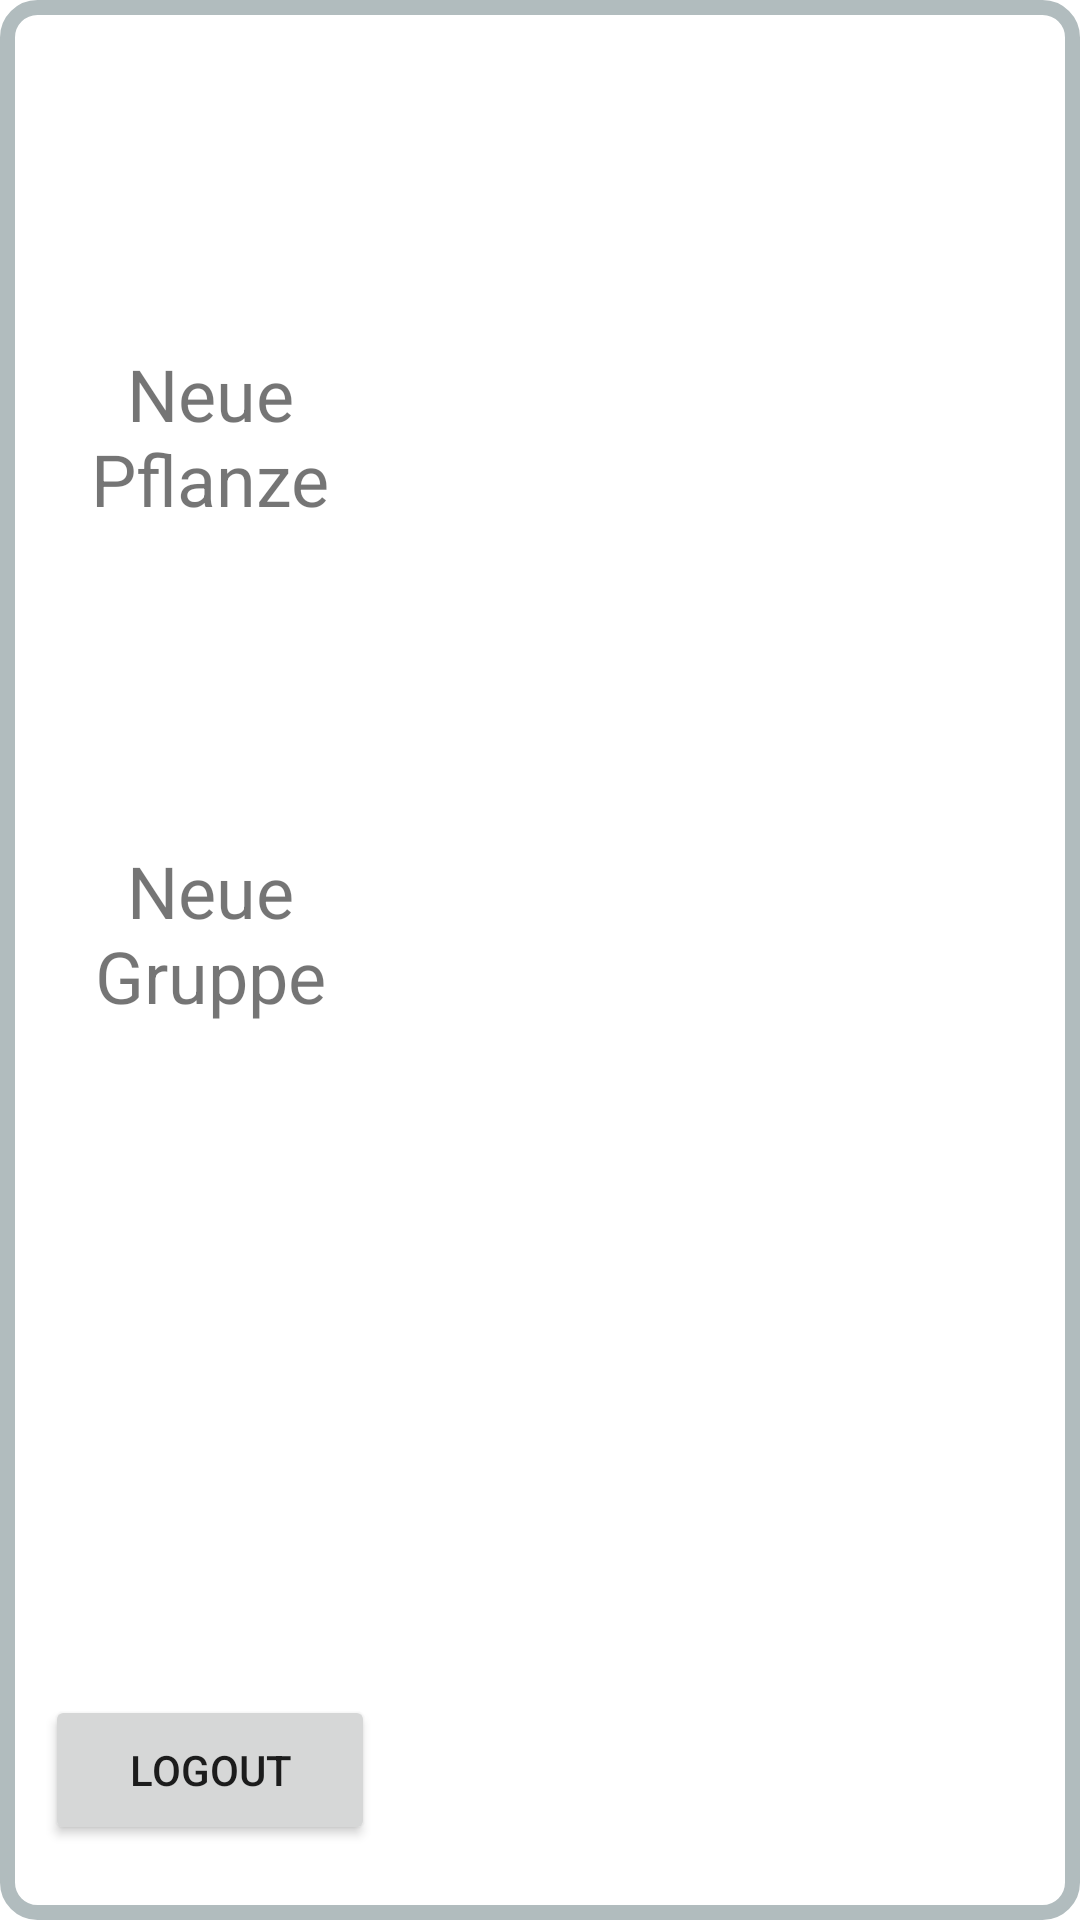

The Android layout XML behind this screen, and the referenced resources:
<!-- AndroidManifest.xml: application theme Theme.PLAN_TS -->
<!-- res/layout/menu_popup.xml -->
<?xml version="1.0" encoding="utf-8"?>
<LinearLayout
    xmlns:android="http://schemas.android.com/apk/res/android"
    android:layout_width="wrap_content"
    android:layout_height="match_parent"
    android:background="@drawable/layout_bg"
    android:orientation="horizontal">

    <LinearLayout
        android:layout_width="120dp"
        android:layout_height="match_parent"
        android:orientation="vertical"
        android:layout_margin="10dp">
        <RelativeLayout
            android:layout_width="match_parent"
            android:layout_height="80dp"
            android:layout_marginTop="25dp">
            <ImageButton
            android:layout_width="60dp"
            android:layout_height="60dp"
            android:background="@drawable/add1"
            android:layout_centerInParent="true"
                android:id="@+id/AddPlant"
            ></ImageButton>
        </RelativeLayout>
        <LinearLayout
            android:layout_width="match_parent"
            android:layout_height="wrap_content">
            <TextView
            android:layout_width="match_parent"
            android:layout_height="wrap_content"
            android:text="Neue Pflanze"
            android:gravity="center"
            android:textSize="24dp"
            ></TextView>
        </LinearLayout>


        <RelativeLayout
            android:layout_width="match_parent"
            android:layout_height="80dp"
            android:layout_marginTop="25dp">
            <ImageButton
                android:layout_width="60dp"
                android:layout_height="60dp"
                android:background="@drawable/add1"
                android:layout_centerInParent="true"
                android:id="@+id/AddGroup"
                ></ImageButton>
        </RelativeLayout>
        <LinearLayout
            android:layout_width="match_parent"
            android:layout_height="wrap_content">
            <TextView
                android:layout_width="match_parent"
                android:layout_height="wrap_content"
                android:text="Neue Gruppe"
                android:gravity="center"
                android:textSize="24dp"
                ></TextView>
        </LinearLayout>
        <LinearLayout
            android:layout_width="match_parent"
            android:layout_height="match_parent"
            android:gravity="center|bottom"
            >
            <Button
                android:id="@+id/logoutbtn"
                android:layout_width="match_parent"
                android:layout_height="50dp"
                android:layout_gravity="bottom"
                android:text="Logout"
                android:layout_margin="5dp"></Button>
        </LinearLayout>



    </LinearLayout>



</LinearLayout>
<!-- resources referenced by this layout -->
<resources>
  <!-- drawable layout_bg (drawable) -->
  <?xml version="1.0" encoding="UTF-8"?>
  <shape xmlns:android="http://schemas.android.com/apk/res/android">
      <solid android:color="#FFFFFF"/>
      <stroke android:width="5dp" android:color="#B1BCBE" />
      <corners android:radius="10dp"/>
      <padding android:left="0dp" android:top="0dp" android:right="0dp" android:bottom="0dp" />
  </shape>
  <style name="Theme.PLAN_TS" parent="Theme.MaterialComponents.DayNight.DarkActionBar">
          
          <item name="colorPrimary">@color/lightblue</item>
          <item name="colorPrimaryVariant">@color/blue</item>
          <item name="colorOnPrimary">@color/white</item>
          
          <item name="colorSecondary">@color/teal_200</item>
          <item name="colorSecondaryVariant">@color/teal_700</item>
          <item name="colorOnSecondary">@color/black</item>
          
          <item name="android:statusBarColor" tools:targetApi="l">?attr/colorPrimaryVariant</item>
          
      </style>
  <color name="lightblue">#4B945D</color>
  <color name="blue">#51975B</color>
  <color name="white">#FFFFFFFF</color>
  <color name="teal_200">#FF03DAC5</color>
  <color name="teal_700">#FF018786</color>
  <color name="black">#FF000000</color>
</resources>
